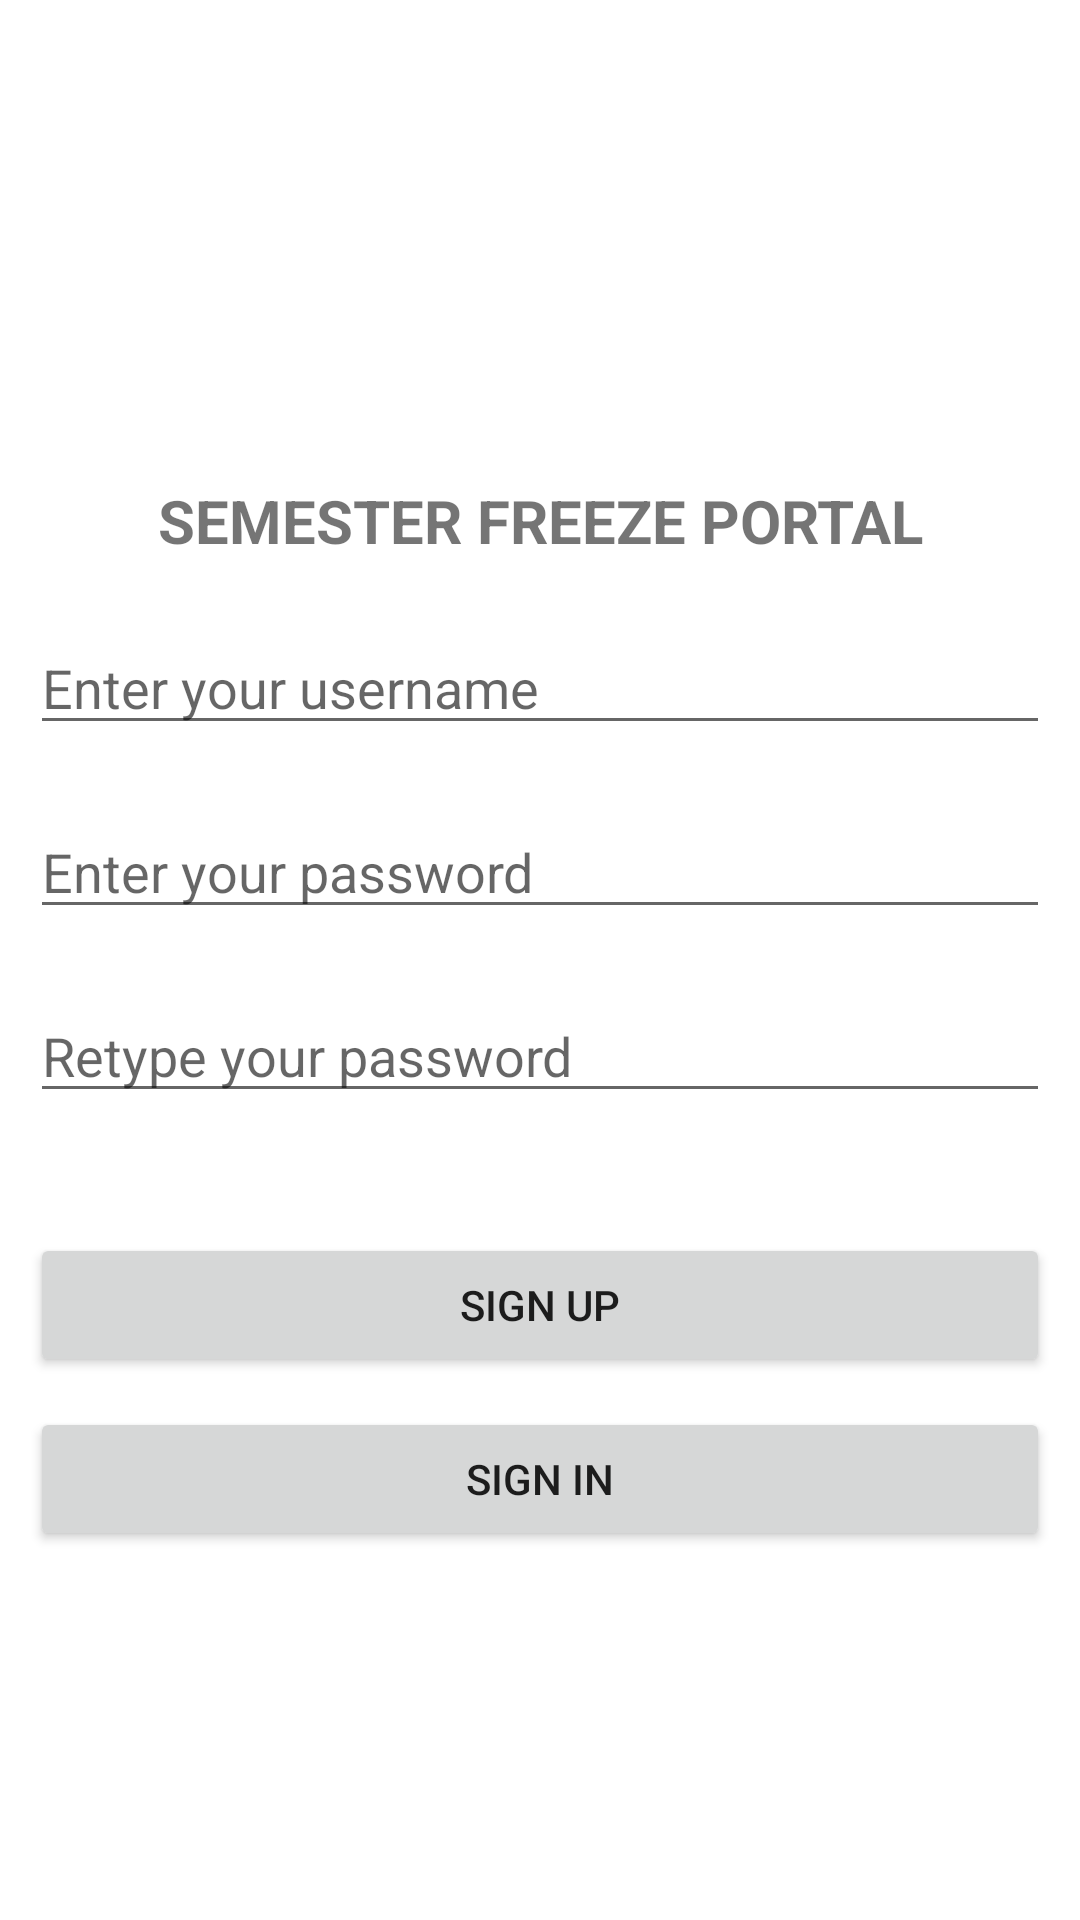

Here is an Android app screen rendered from its layout file. Give the layout XML and the strings, colors and styles it references.
<!-- AndroidManifest.xml: application theme Theme.SemesterFreeze -->
<!-- res/layout/activity_sign_up.xml -->
<?xml version="1.0" encoding="utf-8"?>
<RelativeLayout xmlns:android="http://schemas.android.com/apk/res/android"
    xmlns:app="http://schemas.android.com/apk/res-auto"
    xmlns:tools="http://schemas.android.com/tools"
    android:layout_width="match_parent"
    android:layout_height="match_parent"
    android:padding="10dp"
    tools:context=".SignUp">

    <ImageView
        android:id="@+id/UOGLogo"
        android:layout_width="match_parent"
        android:layout_height="150dp"
        android:padding="30dp"
        app:srcCompat="@drawable/clipart3151171" />

    <TextView
        android:id="@+id/signUpHeading"
        android:layout_width="match_parent"
        android:layout_height="wrap_content"
        android:layout_below="@+id/UOGLogo"
        android:text="SEMESTER FREEZE PORTAL"
        android:textAlignment="center"
        android:textSize="20dp"
        android:textStyle="bold"></TextView>

    <EditText
        android:id="@+id/usernameBoxSU"
        android:layout_width="match_parent"
        android:layout_height="wrap_content"
        android:layout_below="@id/signUpHeading"
        android:layout_marginTop="20dp"
        android:hint="Enter your username"></EditText>

    <EditText
        android:id="@+id/passwordBoxSU"
        android:layout_width="match_parent"
        android:layout_height="wrap_content"
        android:layout_below="@+id/usernameBoxSU"
        android:layout_marginTop="20dp"
        android:hint="Enter your password"></EditText>

    <EditText
        android:id="@+id/repasswordBoxSU"
        android:layout_width="match_parent"
        android:layout_height="wrap_content"
        android:layout_below="@+id/passwordBoxSU"
        android:layout_marginTop="20dp"
        android:hint="Retype your password"></EditText>

    <Button
        android:id="@+id/btnSignUpSU"
        android:layout_width="match_parent"
        android:layout_height="wrap_content"
        android:layout_below="@+id/repasswordBoxSU"
        android:layout_marginTop="40dp"
        android:text="Sign Up"></Button>

    <Button
        android:id="@+id/btnSignInSU"
        android:layout_width="match_parent"
        android:layout_height="wrap_content"
        android:text="Sign In"
        android:layout_marginTop="10dp"
        android:layout_below="@+id/btnSignUpSU">
    </Button>

</RelativeLayout>
<!-- resources referenced by this layout -->
<resources>
  <style name="Theme.SemesterFreeze" parent="Theme.MaterialComponents.DayNight.DarkActionBar">
          
          <item name="colorPrimary">@color/purple_500</item>
          <item name="colorPrimaryVariant">@color/purple_700</item>
          <item name="colorOnPrimary">@color/white</item>
          
          <item name="colorSecondary">@color/teal_200</item>
          <item name="colorSecondaryVariant">@color/teal_700</item>
          <item name="colorOnSecondary">@color/black</item>
          
          <item name="android:statusBarColor" tools:targetApi="l">?attr/colorPrimaryVariant</item>
          
      </style>
  <!-- not gathered from this repository: default colours our renderer supplied (Android Studio template values) -->
  <color name="purple_500">#FF6200EE</color>
  <color name="purple_700">#FF3700B3</color>
  <color name="teal_200">#FF03DAC5</color>
  <color name="teal_700">#FF018786</color>
  <color name="black">#FF000000</color>
  <color name="white">#FFFFFFFF</color>
</resources>
